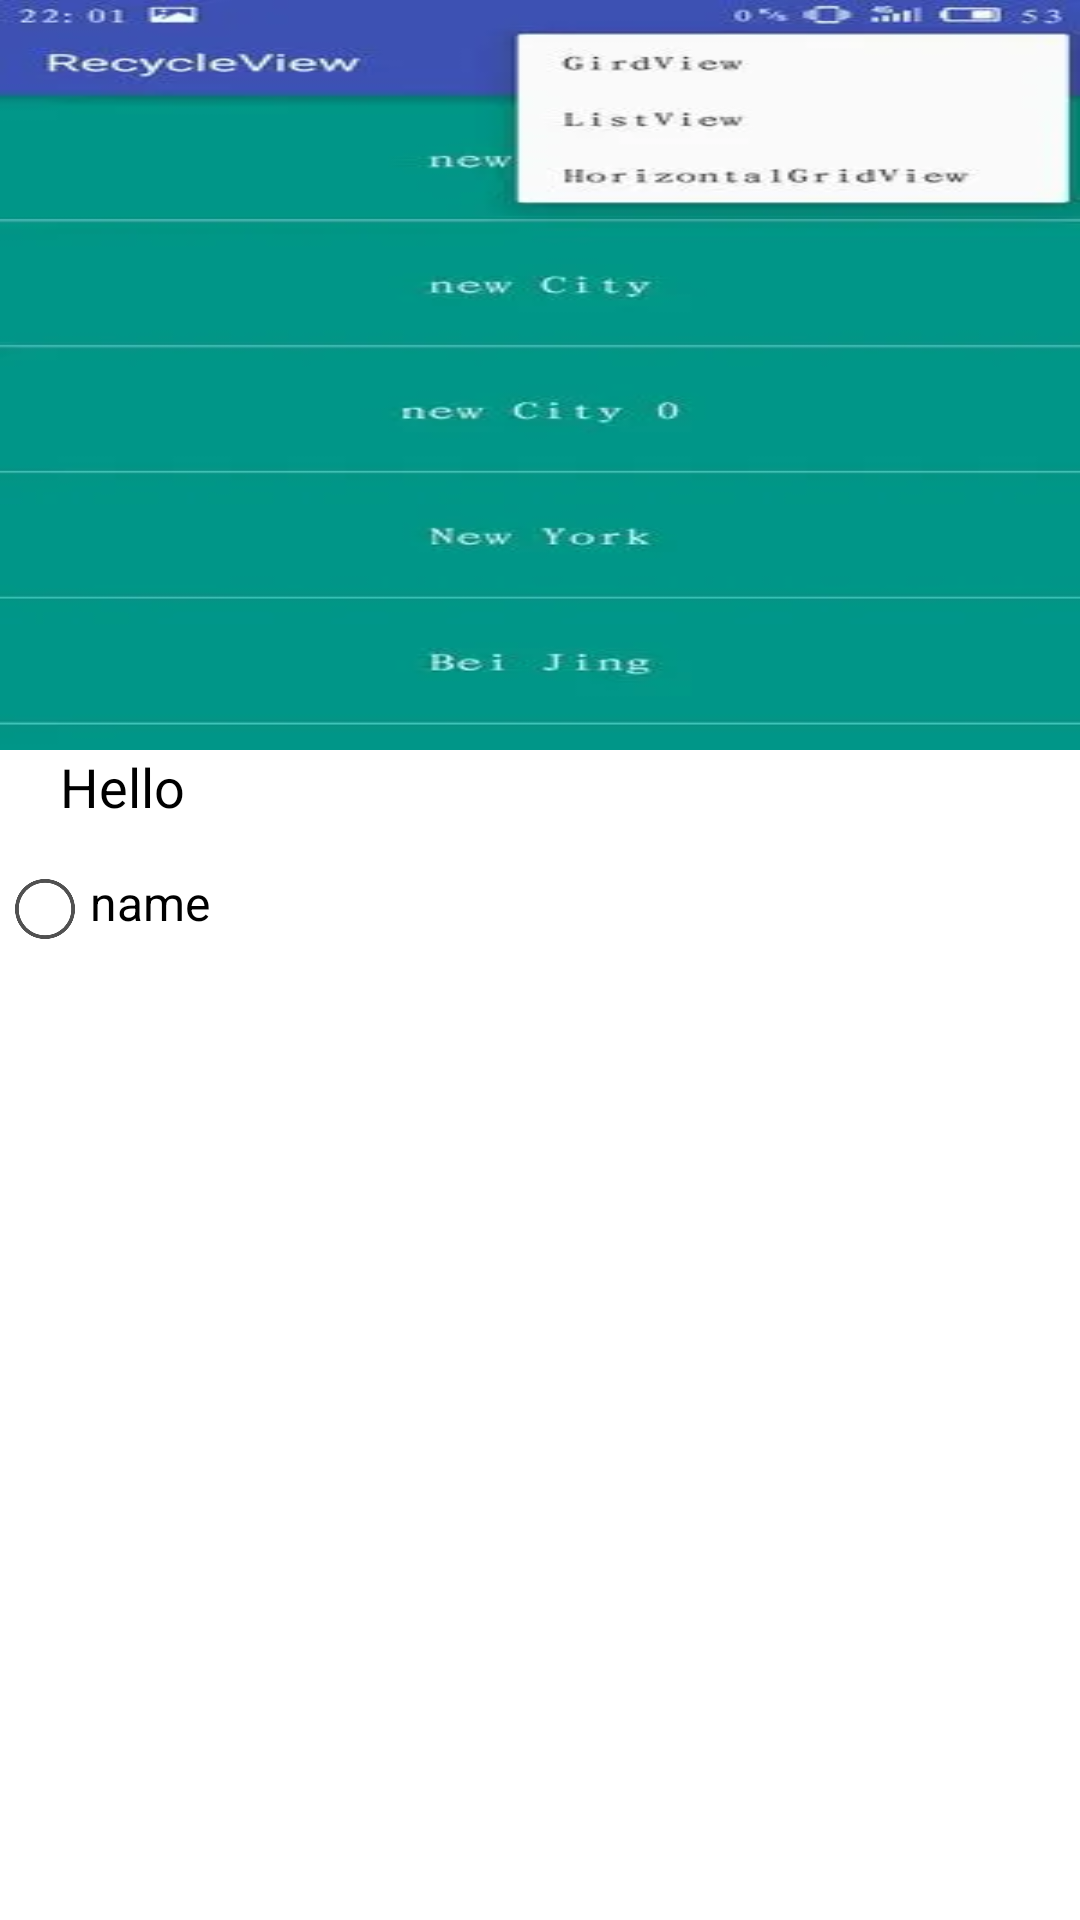

Android layout source for this screen:
<!-- AndroidManifest.xml: application theme Theme.Timing -->
<!-- res/layout/link_card_item.xml -->
<?xml version="1.0" encoding="utf-8"?>

<LinearLayout xmlns:android="http://schemas.android.com/apk/res/android"
    android:layout_width="190dp"
    android:layout_height="wrap_content"
    android:orientation="vertical"
    android:layout_marginTop="3dp"
    android:layout_marginLeft="3dp"
    android:background="@color/white">

    <ImageView
        android:id="@+id/first_image"
        android:layout_width="match_parent"
        android:layout_height="250dp"
        android:background="@drawable/one"/>
    <TextView
        android:id="@+id/link_content"
        android:layout_width="150dp"
        android:layout_height="40dp"
        android:layout_marginLeft="20dp"
        style="@style/TextNormal"
        android:text="Hello" />
    <LinearLayout
        android:layout_width="match_parent"
        android:layout_height="wrap_content"
        android:background="@color/white"
        android:orientation="horizontal"
        android:layout_marginLeft="5dp">
        <ImageView
            android:id="@+id/link_head"
            android:layout_width="20dp"
            android:layout_height="20dp"
            android:background="@drawable/default_head"
            android:layout_marginTop="3dp"
            android:layout_marginRight="5dp"/>
        <TextView
            android:id="@+id/link_name"
            android:layout_width="wrap_content"
            android:layout_height="30dp"
            android:textSize="16sp"
            android:textColor="@color/black"
            android:text="name"/>
    </LinearLayout>
</LinearLayout>
<!-- resources referenced by this layout -->
<resources>
  <color name="black">#FF000000</color>
  <color name="white">#FFFFFFFF</color>
  <!-- drawable default_head: png bitmap (drawable, 7895 bytes) -->
  <!-- drawable one: webp bitmap (drawable, 5686 bytes) -->
  <style name="TextNormal">
          <item name="android:textColor">@color/black</item>
          <item name="android:textSize">18sp</item>
      </style>
  <style name="Theme.Timing" parent="Theme.MaterialComponents.DayNight.NoActionBar">
          
          <item name="colorPrimary">@color/theme_color</item>
          <item name="colorPrimaryVariant">@color/purple_700</item>
          <item name="colorOnPrimary">@color/white</item>
          
          <item name="colorSecondary">@color/teal_200</item>
          <item name="colorSecondaryVariant">@color/teal_700</item>
          <item name="colorOnSecondary">@color/black</item>
          
          <item name="android:statusBarColor" tools:targetApi="l">?attr/colorPrimaryVariant</item>
          
      </style>
  <color name="theme_color">#4f5555</color>
  <color name="purple_700">#FF3700B3</color>
  <color name="teal_200">#FF03DAC5</color>
  <color name="teal_700">#FF018786</color>
</resources>
